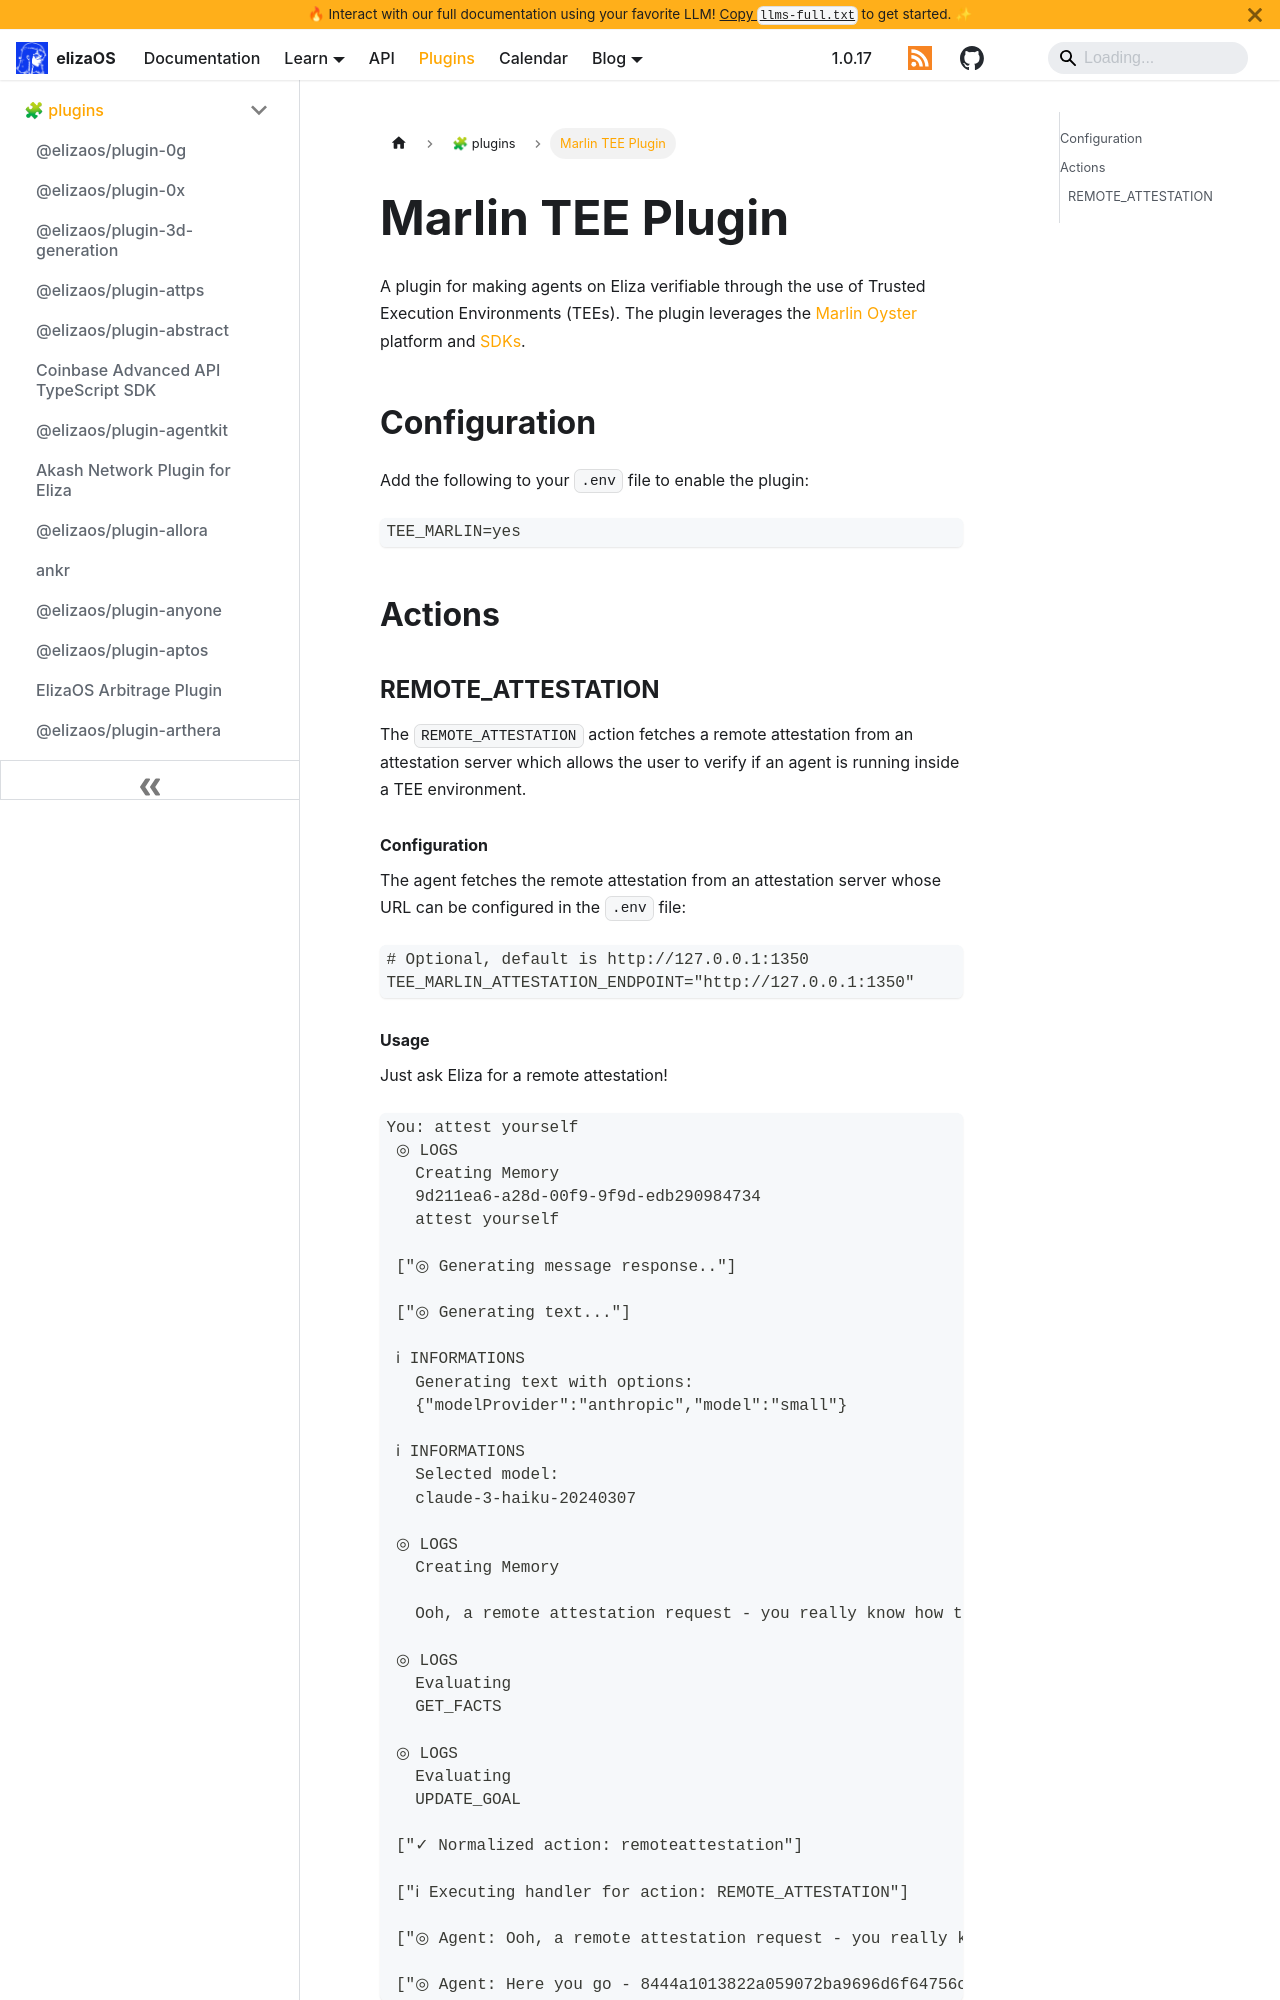

repository: yakkl/eliza · page: packages/plugins/tee-marlin.html · generator: docusaurus

# Marlin TEE Plugin

A plugin for making agents on Eliza verifiable through the use of Trusted Execution Environments (TEEs). The plugin leverages the [Marlin Oyster](https://docs.marlin.org/user-guides/oyster/) platform and [SDKs](https://github.com/marlinprotocol/oyster-monorepo).

## Configuration

Add the following to your `.env` file to enable the plugin:

```
TEE_MARLIN=yes
```

## Actions

### REMOTE_ATTESTATION

The `REMOTE_ATTESTATION` action fetches a remote attestation from an attestation server which allows the user to verify if an agent is running inside a TEE environment.

#### Configuration

The agent fetches the remote attestation from an attestation server whose URL can be configured in the `.env` file:

```
# Optional, default is http://127.0.0.1:1350
TEE_MARLIN_ATTESTATION_ENDPOINT="http://127.0.0.1:1350"
```
